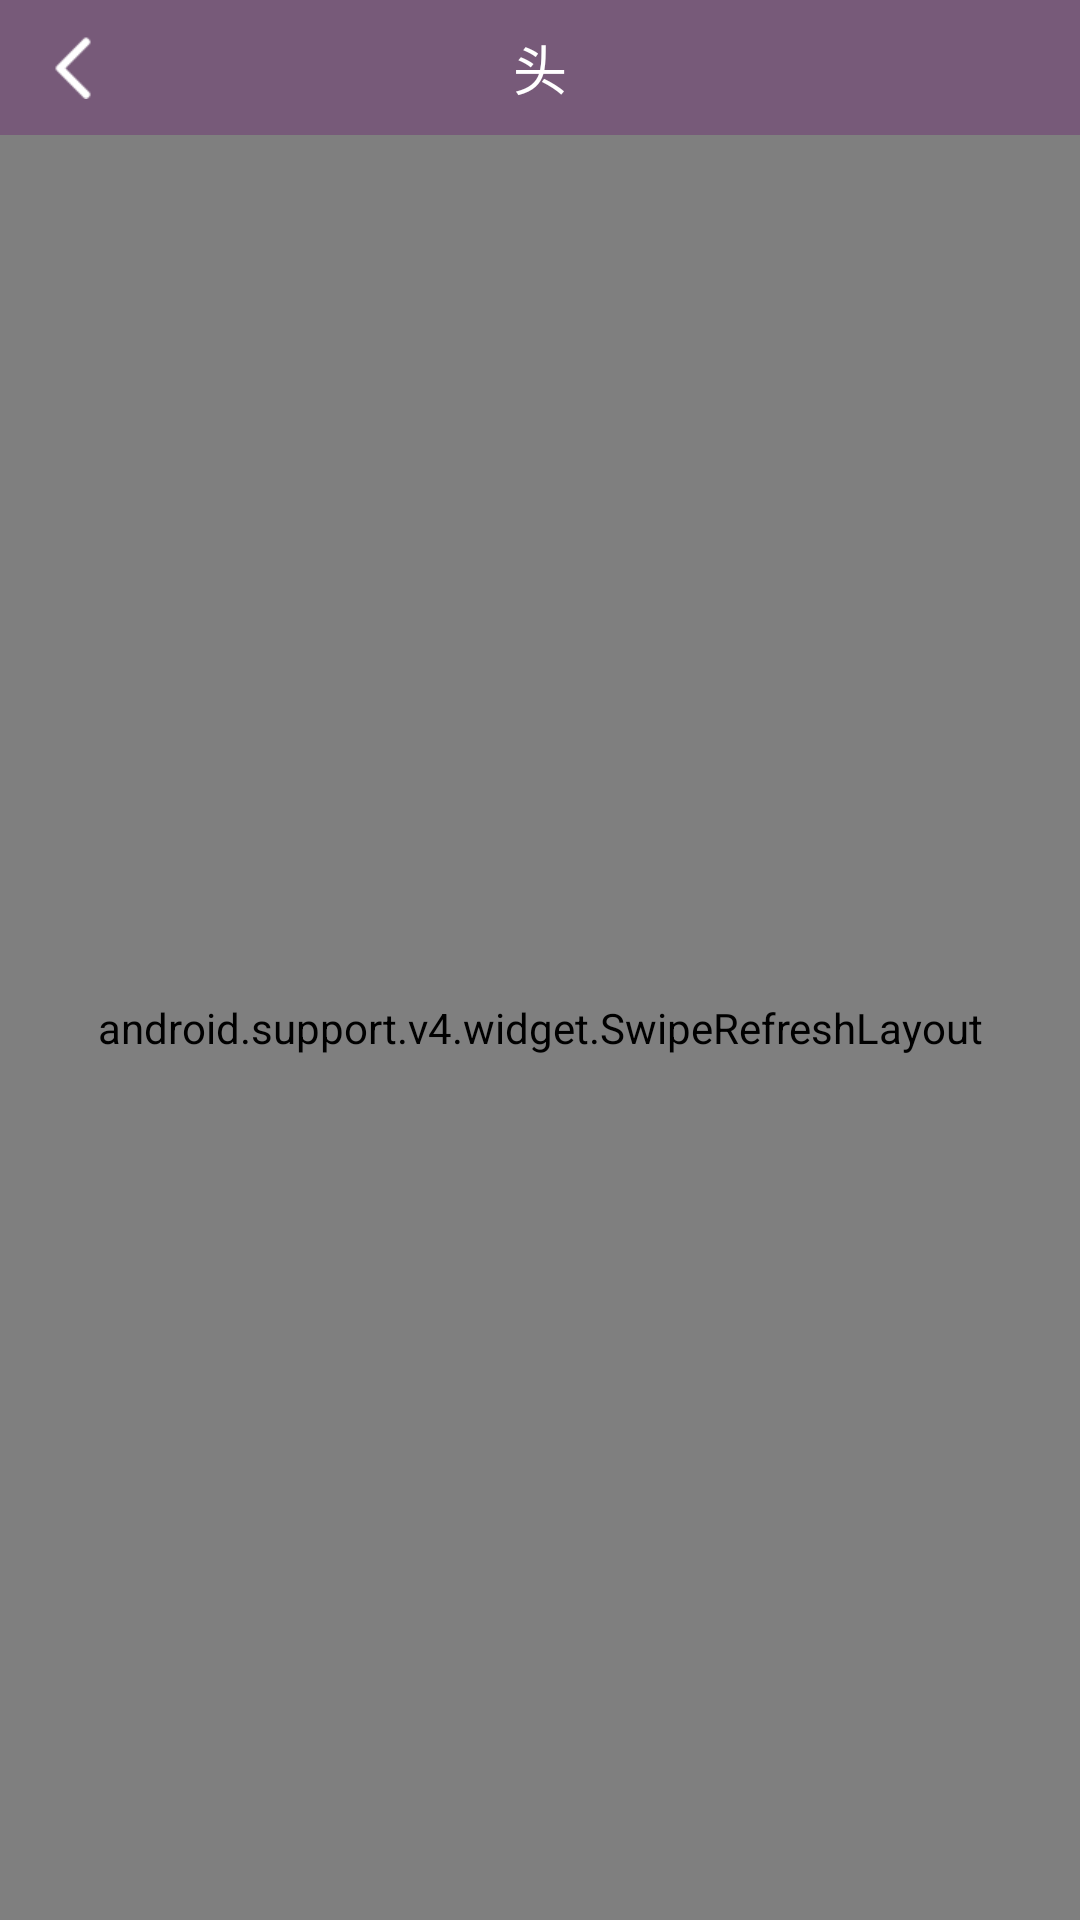

Produce the Android XML layout that renders to this screen, including the resource entries it uses.
<!-- AndroidManifest.xml: application theme Theme.AppCompat.Light.NoActionBar -->
<!-- res/layout/activity_eshop.xml -->
<?xml version="1.0" encoding="utf-8"?>
<LinearLayout xmlns:android="http://schemas.android.com/apk/res/android"
    xmlns:tools="http://schemas.android.com/tools"
    android:id="@+id/activity_eshop"
    android:layout_width="match_parent"
    android:layout_height="match_parent"
    android:orientation="vertical"
    tools:context="com.cnbs.recyclerviewdemo.vlayoutRV.EShopActivity">

    <include layout="@layout/header" />

    <android.support.v4.widget.SwipeRefreshLayout
        android:id="@+id/refresh_view"
        android:layout_width="match_parent"
        android:layout_height="match_parent">

        <android.support.v7.widget.RecyclerView
            android:id="@+id/recycler_view"
            android:layout_width="match_parent"
            android:layout_height="match_parent"
            android:layout_alignParentStart="true"
            android:layout_alignParentTop="true" />

    </android.support.v4.widget.SwipeRefreshLayout>
</LinearLayout>
<!-- res/layout/header.xml (included above) -->
<?xml version="1.0" encoding="utf-8"?>
<RelativeLayout xmlns:android="http://schemas.android.com/apk/res/android"
    android:layout_width="match_parent"
    android:layout_height="45dp"
    android:background="@color/base_color" >

    <TextView
        android:id="@+id/title"
        android:layout_width="match_parent"
        android:layout_height="match_parent"
        android:text="头"
        android:gravity="center"
        android:textColor="@color/white"
        android:textSize="18sp" />

    <ImageView
        android:id="@+id/left"
        android:layout_width="wrap_content"
        android:layout_height="match_parent"
        android:onClick="back"
        android:paddingLeft="18dp"
        android:paddingRight="18dp"
        android:src="@mipmap/arrow_left" />

    <TextView
        android:id="@+id/right"
        android:clickable="true"
        android:visibility="gone"
        android:layout_width="wrap_content"
        android:layout_height="match_parent"
        android:paddingLeft="10dp"
        android:paddingRight="10dp"
        android:gravity="center"
        android:text="确定"
        android:textColor="@color/white"
        android:textSize="18sp"
        android:layout_centerVertical="true"
        android:layout_alignParentRight="true"
        android:layout_alignParentEnd="true" />

</RelativeLayout>
<!-- resources referenced by this layout -->
<resources>
  <color name="base_color">#775A79</color>
  <color name="white">#ffffff</color>
  <!-- mipmap arrow_left: png bitmap (mipmap-xhdpi, 1398 bytes) -->
</resources>
